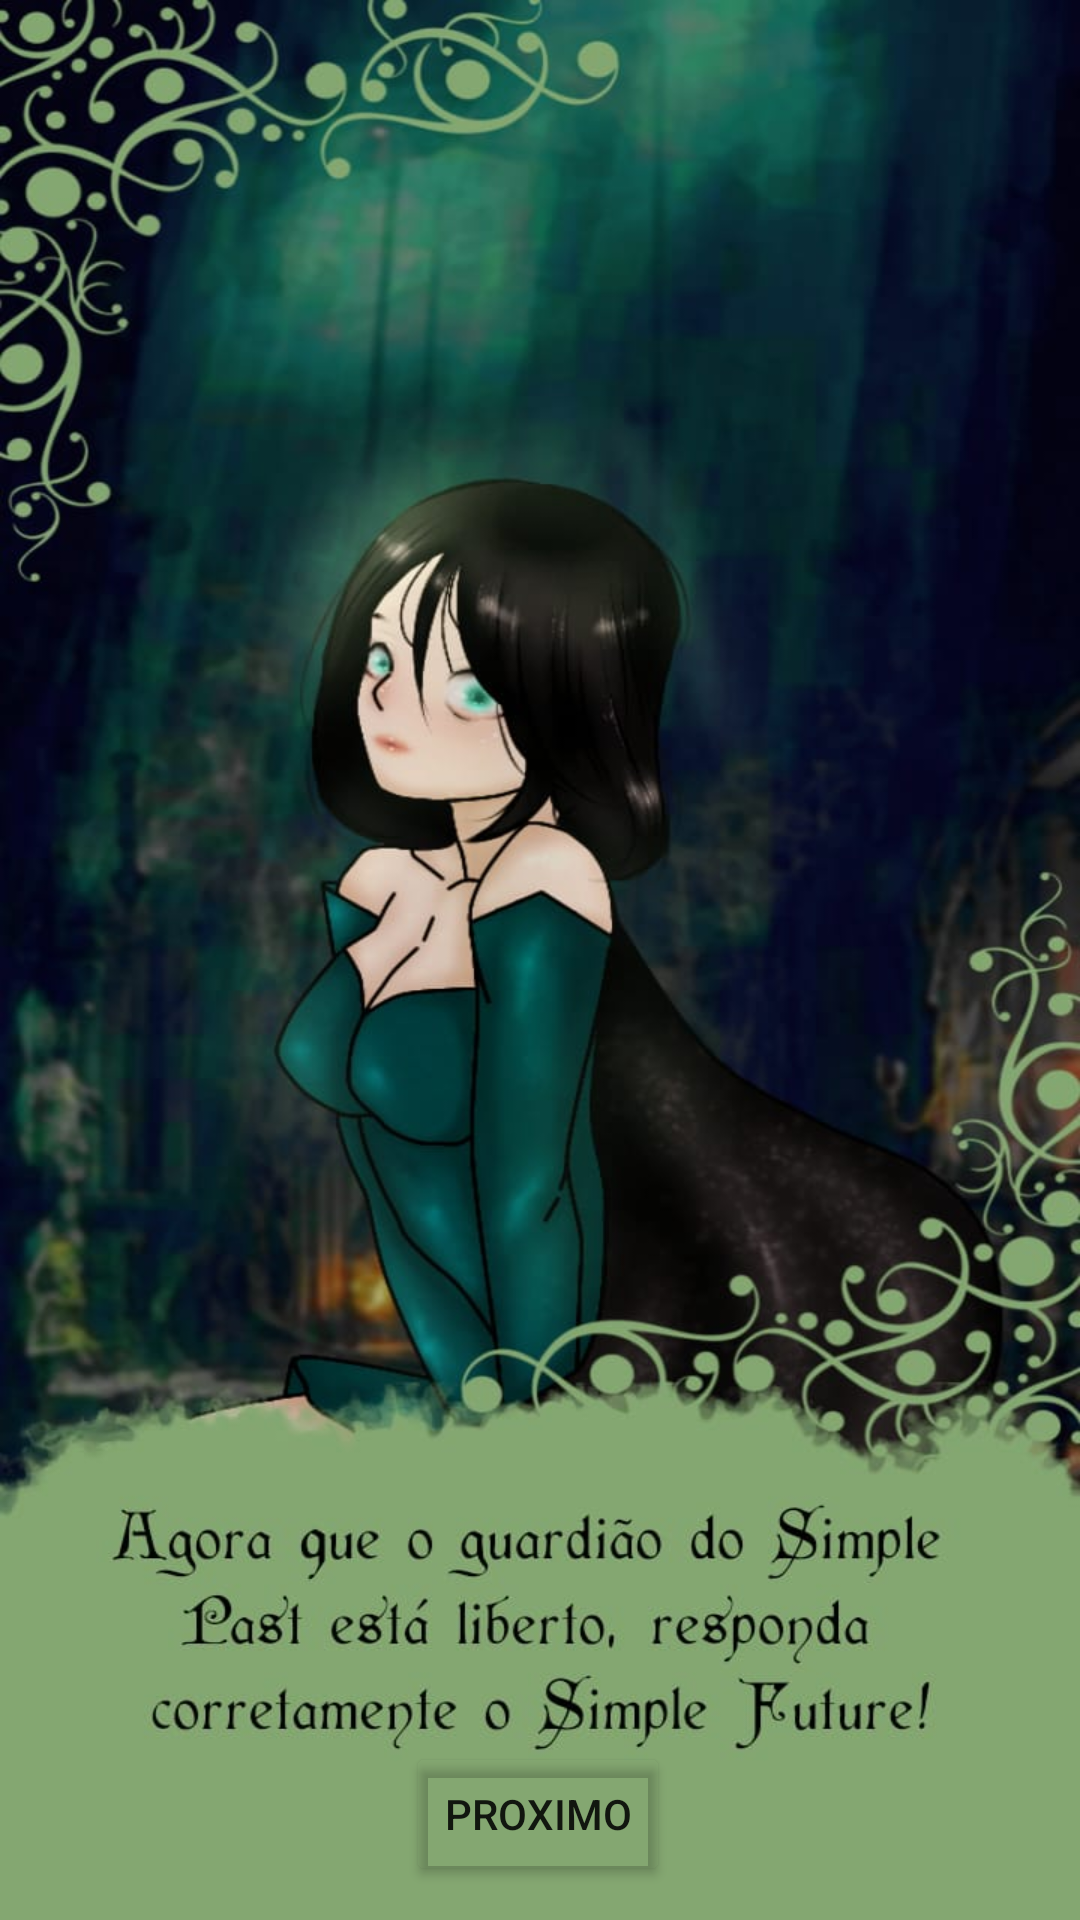

Reconstruct the res/layout file that produces this screen, plus the resources it refers to.
<!-- AndroidManifest.xml: application theme Theme.TheEduardosAdventure -->
<!-- res/layout/activity_main8.xml -->
<?xml version="1.0" encoding="utf-8"?>
<androidx.constraintlayout.widget.ConstraintLayout xmlns:android="http://schemas.android.com/apk/res/android"
    xmlns:app="http://schemas.android.com/apk/res-auto"
    xmlns:tools="http://schemas.android.com/tools"
    android:layout_width="match_parent"
    android:layout_height="match_parent"
    android:background="@mipmap/simplefutureaviso"
    tools:context=".MainActivity8">

    <Button
        android:id="@+id/btnpro"
        android:layout_width="wrap_content"
        android:layout_height="wrap_content"
        android:backgroundTint="@android:color/transparent"
        android:text="Proximo"
        app:layout_constraintBottom_toBottomOf="parent"
        app:layout_constraintEnd_toEndOf="parent"
        app:layout_constraintHorizontal_bias="0.498"
        app:layout_constraintStart_toStartOf="parent"
        app:layout_constraintTop_toTopOf="parent"
        app:layout_constraintVertical_bias="0.981" />
</androidx.constraintlayout.widget.ConstraintLayout>
<!-- resources referenced by this layout -->
<resources>
  <!-- mipmap simplefutureaviso: jpg bitmap (mipmap-mdpi, 86874 bytes) -->
  <style name="Theme.TheEduardosAdventure" parent="Theme.MaterialComponents.DayNight.NoActionBar">
          
          <item name="colorPrimary">@color/purple_500</item>
          <item name="colorPrimaryVariant">@color/purple_700</item>
          <item name="colorOnPrimary">@color/white</item>
          
          <item name="colorSecondary">@color/teal_200</item>
          <item name="colorSecondaryVariant">@color/teal_700</item>
          <item name="colorOnSecondary">@color/black</item>
          
          <item name="android:statusBarColor" tools:targetApi="l">?attr/colorPrimaryVariant</item>
          
      </style>
  <!-- not gathered from this repository: default colours our renderer supplied (Android Studio template values) -->
  <color name="purple_500">#FF6200EE</color>
  <color name="purple_700">#FF3700B3</color>
  <color name="teal_200">#FF03DAC5</color>
  <color name="teal_700">#FF018786</color>
  <color name="black">#FF000000</color>
  <color name="white">#FFFFFFFF</color>
</resources>
